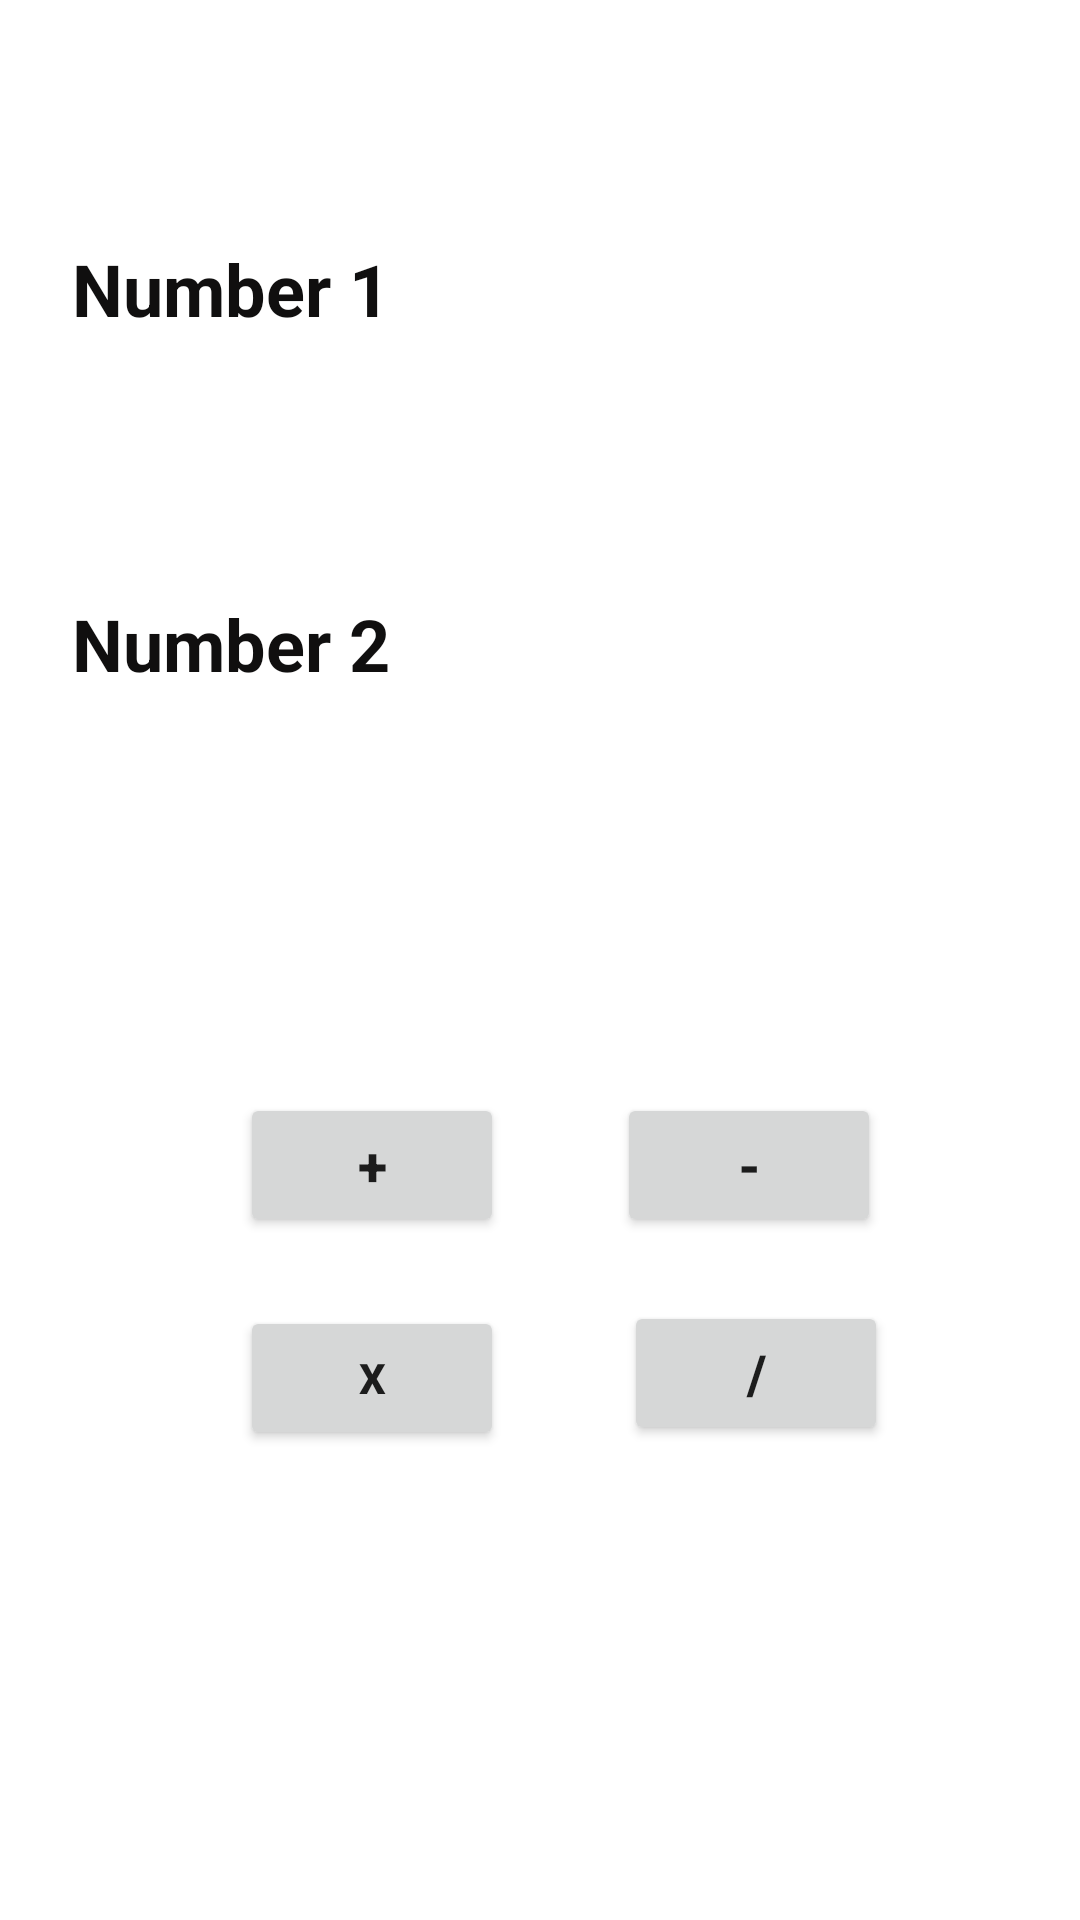

The Android layout XML behind this screen, and the referenced resources:
<!-- AndroidManifest.xml: application theme Theme.Cal -->
<!-- res/layout/activity_main2.xml -->
<?xml version="1.0" encoding="utf-8"?>
<androidx.constraintlayout.widget.ConstraintLayout xmlns:android="http://schemas.android.com/apk/res/android"
    xmlns:app="http://schemas.android.com/apk/res-auto"
    xmlns:tools="http://schemas.android.com/tools"
    android:layout_width="match_parent"
    android:layout_height="match_parent"
    tools:context=".MainActivity2">

    <TextView
        android:id="@+id/Number1"
        android:layout_width="wrap_content"
        android:layout_height="wrap_content"
        android:layout_marginStart="24dp"
        android:layout_marginTop="80dp"
        android:text="@string/Number1"
        android:textColor="#100F0F"
        android:textSize="24sp"
        android:textStyle="bold"
        app:layout_constraintStart_toStartOf="parent"
        app:layout_constraintTop_toTopOf="parent" />

    <TextView
        android:id="@+id/Number2"
        android:layout_width="wrap_content"
        android:layout_height="wrap_content"
        android:layout_marginStart="24dp"
        android:layout_marginTop="86dp"
        android:text="@string/Number2"
        android:textColor="#100F0F"
        android:textSize="24sp"
        android:textStyle="bold"
        app:layout_constraintStart_toStartOf="parent"
        app:layout_constraintTop_toBottomOf="@+id/Number1" />

    <Button
        android:id="@+id/plus"
        android:layout_width="wrap_content"
        android:layout_height="wrap_content"
        android:layout_marginStart="80dp"
        android:layout_marginTop="24dp"
        android:onClick="sum"
        android:text="@string/plus"
        android:textSize="18sp"
        android:textStyle="bold"
        app:layout_constraintStart_toStartOf="parent"
        app:layout_constraintTop_toBottomOf="@+id/rslt" />

    <Button
        android:id="@+id/sub"
        android:layout_width="wrap_content"
        android:layout_height="wrap_content"
        android:layout_marginStart="63dp"
        android:layout_marginTop="24dp"
        android:layout_marginEnd="92dp"
        android:onClick="sub"
        android:text="@string/sub"
        android:textSize="18sp"
        android:textStyle="bold"
        app:layout_constraintEnd_toEndOf="parent"
        app:layout_constraintStart_toEndOf="@+id/plus"
        app:layout_constraintTop_toBottomOf="@+id/rslt" />

    <Button
        android:id="@+id/multi"
        android:layout_width="wrap_content"
        android:layout_height="wrap_content"
        android:layout_marginStart="80dp"
        android:layout_marginTop="23dp"
        android:onClick="multi"
        android:text="@string/multi"
        android:textSize="14sp"
        android:textStyle="bold"
        app:layout_constraintStart_toStartOf="parent"
        app:layout_constraintTop_toBottomOf="@+id/plus" />

    <Button
        android:id="@+id/divi"
        android:layout_width="wrap_content"
        android:layout_height="wrap_content"
        android:layout_marginStart="40dp"
        android:layout_marginEnd="64dp"
        android:onClick="div"
        android:text="@string/divi"
        android:textSize="18sp"
        android:textStyle="bold"
        app:layout_constraintBaseline_toBaselineOf="@+id/multi"
        app:layout_constraintEnd_toEndOf="parent"
        app:layout_constraintStart_toEndOf="@+id/multi" />

    <TextView
        android:id="@+id/edtNum1"
        android:layout_width="208dp"
        android:layout_height="55dp"
        android:layout_marginEnd="48dp"
        android:textAlignment="center"
        android:textColor="#100F0F"
        android:textSize="24sp"
        android:textStyle="bold"
        app:layout_constraintBaseline_toBaselineOf="@+id/Number1"
        app:layout_constraintEnd_toEndOf="parent" />

    <TextView
        android:id="@+id/edtNum2"
        android:layout_width="208dp"
        android:layout_height="55dp"
        android:layout_marginEnd="48dp"
        android:textAlignment="center"
        android:textColor="#100F0F"
        android:textSize="24sp"
        android:textStyle="bold"
        app:layout_constraintBaseline_toBaselineOf="@+id/Number2"
        app:layout_constraintEnd_toEndOf="parent" />

    <TextView
        android:id="@+id/rslt"
        android:layout_width="242dp"
        android:layout_height="55dp"
        android:layout_marginStart="77dp"
        android:layout_marginTop="32dp"
        android:layout_marginEnd="92dp"
        android:textAlignment="center"
        android:textColor="#100F0F"
        android:textSize="30sp"
        android:textStyle="bold"
        app:layout_constraintEnd_toEndOf="parent"
        app:layout_constraintStart_toStartOf="parent"
        app:layout_constraintTop_toBottomOf="@+id/edtNum2" />
</androidx.constraintlayout.widget.ConstraintLayout>
<!-- resources referenced by this layout -->
<resources>
  <string name="Number1">Number 1</string>
  <string name="Number2">Number 2</string>
  <string name="divi">/</string>
  <string name="multi">x</string>
  <string name="plus">+</string>
  <string name="sub">-</string>
  <style name="Theme.Cal" parent="Theme.MaterialComponents.DayNight.NoActionBar">
          
          <item name="colorPrimary">@color/purple_500</item>
          <item name="colorPrimaryVariant">@color/purple_700</item>
          <item name="colorOnPrimary">@color/white</item>
          
          <item name="colorSecondary">@color/teal_200</item>
          <item name="colorSecondaryVariant">@color/teal_700</item>
          <item name="colorOnSecondary">@color/black</item>
          
          <item name="android:statusBarColor" tools:targetApi="l">?attr/colorPrimaryVariant</item>
          
      </style>
  <!-- not gathered from this repository: default colours our renderer supplied (Android Studio template values) -->
  <color name="purple_500">#FF6200EE</color>
  <color name="purple_700">#FF3700B3</color>
  <color name="teal_200">#FF03DAC5</color>
  <color name="teal_700">#FF018786</color>
  <color name="black">#FF000000</color>
  <color name="white">#FFFFFFFF</color>
</resources>
